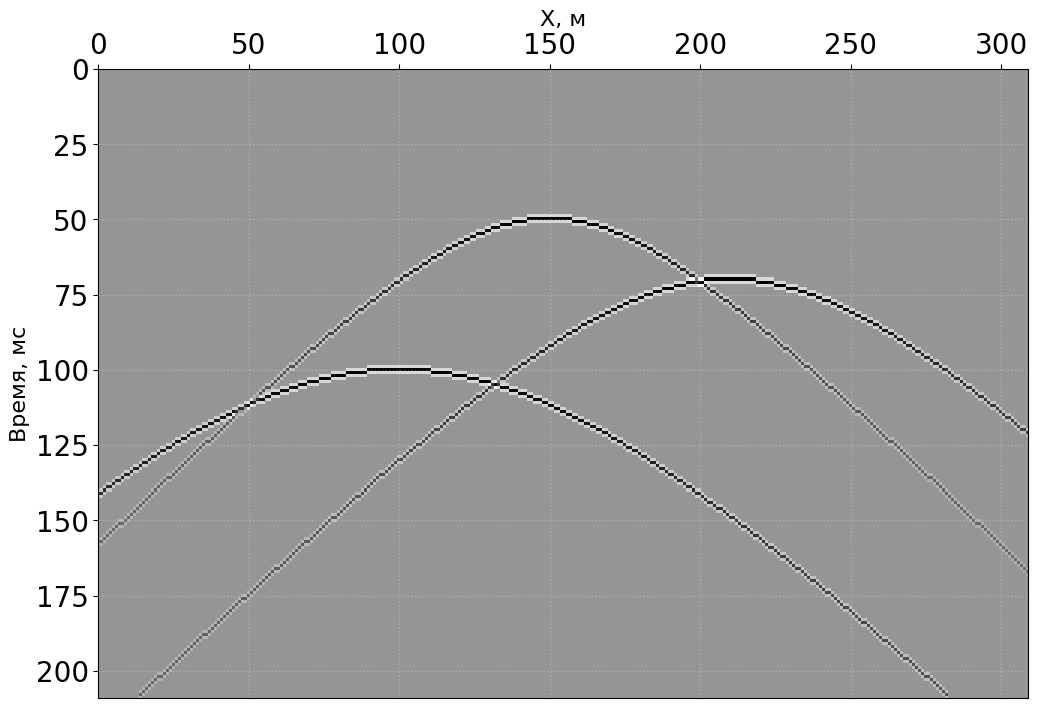
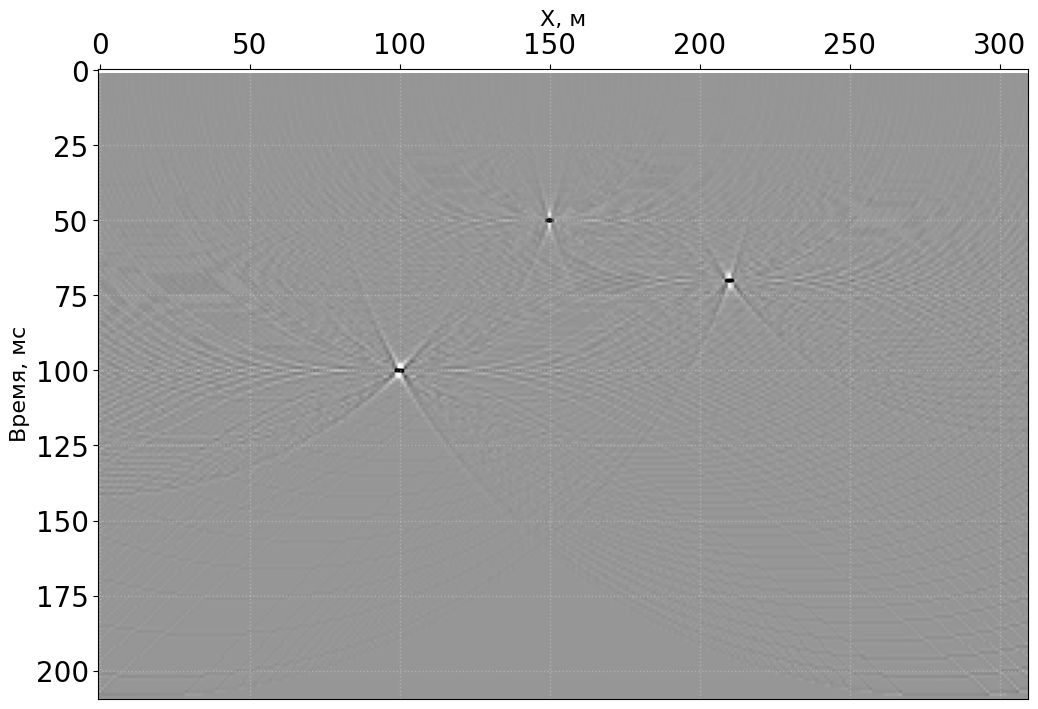

The matplotlib source for these figures, in order:
# -*- coding: utf-8 -*-
"""
Created on Fri Feb 12 13:21:45 2016

@author: GrinevskiyAS
"""

from __future__ import division
import numpy as np
from numpy import sin,cos,tan,pi,sqrt
import matplotlib as mpl
import matplotlib.cm as cm
import matplotlib.pyplot as plt

#поддержка кариллицы
font = {'family': 'Arial', 'weight': 'normal', 'size':20}
mpl.rc('font', **font)



class Hyperbola:
    def __init__(self, xarray, tarray, x0, v, t0):
        self.x=xarray
        self.x0=x0
        self.v=v
        self.t0=t0
        self.h=t0*v/2
        self.t=sqrt(t0**2 + (2*(xarray-x0)/v)**2)
        xstep=xarray[1]-xarray[0]
        tbegin=tarray[0]
        tend=tarray[-1]
        tstep=tarray[1]-tarray[0]
        
                
        self.x=self.x[ (self.t>=tbegin) & (self.t <= tend) ]        
        self.t=self.t[ (self.t>=tbegin) & (self.t <= tend) ]
        self.amp = 1/(self.t/self.t0)
        self.imgind=((self.x-xarray[0])/xstep).astype(int)       
        self.grid_resample(tarray)
        
        
    def grid_resample(self, tarray):
        tbegin=tarray[0]
        tend=tarray[-1]
        tstep=tarray[1]-tarray[0]
        
        
        self.tind=np.round((self.t-tbegin)/tstep).astype(int)
        self.tind=self.tind[self.tind*tstep<=tarray[-1]]
        self.tgrid=tarray[self.tind]
        self.coord=np.vstack((self.x,tarray[self.tind]))
                
        
    def disp(self):
        fg=plt.figure(figsize=(12,10), facecolor='w')
        ax=fg.add_subplot(111)  
        ax.xaxis.set_ticks_position('top')
        a=ax.plot(self.x,self.t)
        ax.grid(ls=':', alpha=0.5, c=(0.5, 0.5, 0.5))

        ax.set_ylim(np.ceil(max(self.t))+2,0)
        ax.set_xlim(np.floor(min(self.x))-2,np.ceil(max(self.x))+2)
        ax.set_aspect('equal')
        return ax
        
    def disp_grid(self):
        ax=self.disp()
        ax.scatter(self.x,self.tgrid)
    
    def add_to_img(self, img, wavelet):
        maxind=np.size(img,1)        
        wavlen=np.floor(len(wavelet)/2).astype(int)      
        
        self.imgind=self.imgind[self.tind < maxind-1]        
        self.amp=self.amp[self.tind < maxind-1]        
        self.tind=self.tind[self.tind < maxind-1]
        ind_begin=self.tind-wavlen        
        
        
        for i,sample in enumerate(wavelet):
#            if (np.size(img,1) > ind_begin+i):
            img[self.imgind,ind_begin+i]=img[self.imgind,ind_begin+i]+sample*self.amp
        return img
    

class Line:
    def __init__(self, xmin, xmax, tmin, tmax, xarray, tarray):
        self.xmin=xmin
        self.xmax=xmax
        self.tmin=tmin
        self.tmax=tmax
        xstep=xarray[1]-xarray[0]
        tstep=tarray[1]-tarray[0]
        
        xmin=xmin-np.mod(xmin,xstep)
        xmax=xmax-np.mod(xmax,xstep)
        tmin=tmin-np.mod(tmin,tstep)
        tmax=tmax-np.mod(tmax,tstep)
        
        self.x = np.arange(xmin,xmax+xstep,xstep)
        self.t = tmin+(tmax-tmin)*(self.x-xmin)/(xmax-xmin)
                
        self.imgind=((self.x-xarray[0])/xstep).astype(int)
        self.tind=((self.t-tarray[0])/tstep).astype(int)
        
            
    
    def add_to_img(self, img, wavelet):
        
        maxind=np.size(img,1)        
        wavlen=np.floor(len(wavelet)/2).astype(int)      
        
        self.imgind=self.imgind[self.tind < maxind-1]        
        self.tind=self.tind[self.tind < maxind-1]
        ind_begin=self.tind-wavlen                
        

        for i,sample in enumerate(wavelet):
                img[self.imgind,ind_begin+i]=img[self.imgind,ind_begin+i]+sample
        return img
    


def migrate(img,v,aper,xarray,tarray):
    imgmig=np.zeros_like(img)
#    for x0 in xarray[(xarray>xarray[0]+aper) & (xarray<xarray[-1]-aper)]:
    for x0 in xarray:    
        for t0 in tarray[:-1]:
            xmig=xarray[(x0-aper<=xarray) & (xarray<=x0+aper)]
            hi=Hyperbola(xmig,tarray,x0,v,t0)
#            hi.tind=hi.tind[hi.tind*tstep<=tarray[-1]]
#            print "t0 = {0}, x0 = {1}".format(t0,x0)            
#            print hi.tind
            hi.imgind=np.arange(hi.x[0]/xstep,(hi.x[-1]+xstep)/xstep).astype(int)
#            si=np.sum(img[hi.imgind,hi.tind])
            si=np.mean(img[hi.imgind,hi.tind]*hi.amp)
#            si=np.mean(img[hi.imgind,hi.tind])
            imgmig[(x0/xstep).astype(int),(t0/tstep).astype(int)]=si
#            if ( (t0==3 and x0==10) or (t0==7 and x0==17) or (t0==11 and x0==12)  ):
#            if ( (t0==8 and x0==20)):
#                ax_data.plot(hi.x,hi.t,c='m',lw=3,alpha=0.8)
#                ax_data.plot(hi.x0,hi.t0,marker='H', mfc='r', mec='m',ms=5)
#                for xi in xmig:
#                    ax_data.plot([xi,hi.x0],[0,hi.t0],c='#AFFF94',lw=1.5,alpha=1)
#            
    return imgmig
            
        

#создаём сетку, в которой работаем
xstep=1
tstep=1
xarray=np.arange(0, 310, xstep)    
tarray=np.arange(0, 210 , tstep)
img=np.zeros((len(xarray), len(tarray)))

#генерируем синтетику
x1left=1
x1right=1



#строим годограф
#hyp1.disp()
#hyp1.disp_grid()

#генерируем изображение
img=np.zeros((len(xarray), len(tarray)))


#
#hyp1=Hyperbola(xarray, tarray, x0=150, v=2, t0=50)
#hyp2=Hyperbola(xarray, tarray, x0=180, v=2, t0=40)
#img=hyp1.add_to_img(img, [-1,2,-1])
#img=hyp2.add_to_img(img, [-1,2,-1])

hyp1=Hyperbola(xarray, tarray, x0=150, v=2, t0=50)
img=hyp1.add_to_img(img, [-1,2,-1])

hyp2=Hyperbola(xarray, tarray, x0=210, v=2, t0=70)
img=hyp2.add_to_img(img, [-1,2,-1])

hyp3=Hyperbola(xarray, tarray, x0=100, v=2, t0=100)
img=hyp3.add_to_img(img, [-1,2,-1])

#
#line1=Line(50,175,50,150,xarray,tarray)
#img=line1.add_to_img(img, [-1,2,-1])
#line2=Line(100,250,50,150,xarray,tarray)
#img=line2.add_to_img(img, [-1,2,-1])
#line3=Line(150,350,50,150,xarray,tarray)
#img=line3.add_to_img(img, [-1,2,-1])
#line4=Line(200,450,50,150,xarray,tarray)
#img=line4.add_to_img(img, [-1,2,-1])



f2=plt.figure(figsize=(12,10), facecolor='w')
ax_data=f2.add_subplot(111)
q=ax_data.imshow(img.T,interpolation='none',cmap=cm.Greys, vmin=-2,vmax=2, extent=[xarray[0]-xstep/2, xarray[-1]+xstep/2, tarray[-1]+tstep/2, tarray[0]-tstep/2])
#q=ax_data.imshow(img.T,cmap=cm.Greys, vmin=-2,vmax=2, extent=[xarray[0]-xstep/2, xarray[-1]+xstep/2, tarray[-1]+tstep/2, tarray[0]-tstep/2])
ax_data.xaxis.set_ticks_position('top')
ax_data.grid(ls=':', alpha=0.25, lw=1, c='w' ) #(1, 0.72, 0.4)

ax_data.set_ylabel(u'Время, мс',fontsize=16)
ax_data.set_xlabel(u'X, м',fontsize=16)
ax_data.xaxis.set_label_position('top')

#ax_data.plot(hyp1.x,hyp1.t,c='m',lw=3,ls='--')
#ax_data.plot(hyp1.x0,hyp1.t0,marker='H', mfc='r', mec='m',ms=10)

ax_data.set_xlim(xarray[0],xarray[-1])
ax_data.set_ylim(tarray[-1],tarray[0])



##МИГРАЦИЯ
v=2
aper=250
res=migrate(img,v,aper,xarray,tarray)
f3=plt.figure(figsize=(12,10), facecolor='w')
ax_mgr=f3.add_subplot(111)
#q=ax_mgr.imshow(res.T,interpolation='none',cmap=cm.Greys,vmin=-2,vmax=2, extent=[xarray[0]-xstep/2, xarray[-1]+xstep/2, tarray[-1]+tstep/2, tarray[0]-tstep/2])
q=ax_mgr.imshow(res.T,cmap=cm.Greys,vmin=-0.2,vmax=0.2, extent=[xarray[0]-xstep/2, xarray[-1]+xstep/2, tarray[-1]+tstep/2, tarray[0]-tstep/2])
#q=ax_mgr.imshow(res.T,interpolation='none',cmap=cm.Greys, extent=[xarray[0]-xstep/2, xarray[-1]+xstep/2, tarray[-1]+tstep/2, tarray[0]-tstep/2])
ax_mgr.xaxis.set_ticks_position('top')
ax_mgr.grid(ls=':', alpha=0.25, lw=1, c='w' )

ax_mgr.set_ylabel(u'Время, мс',fontsize=16)
ax_mgr.set_xlabel(u'X, м',fontsize=16)
ax_mgr.xaxis.set_label_position('top')
